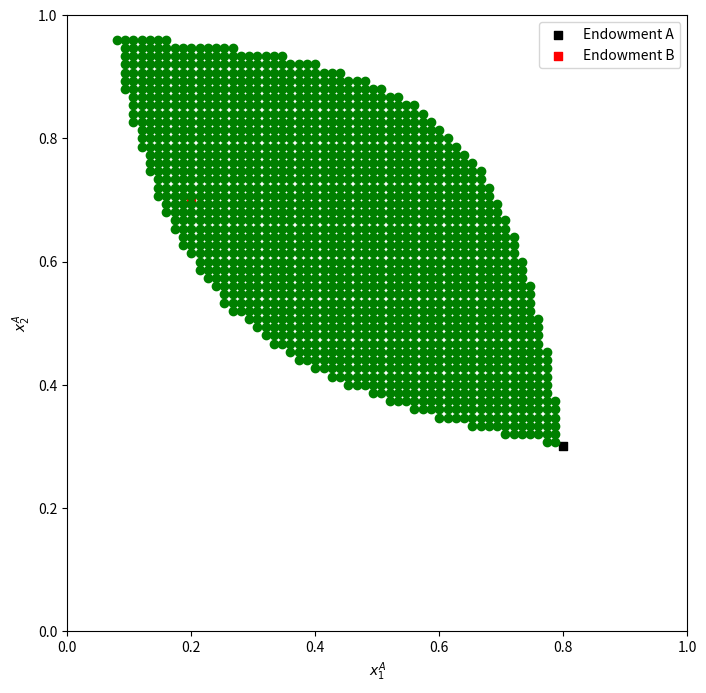

Write the Python code that produced this figure.
import numpy as np
import matplotlib.pyplot as plt

class EdgeworthBoxClass:
    def __init__(self):
        # Initial endowment
        self.w_A1 = 0.8
        self.w_A2 = 0.3
        self.w_B1 = 1 - self.w_A1
        self.w_B2 = 1 - self.w_A2

        # Utility function parameters
        self.alpha = 1/3
        self.beta = 2/3

        # Number of allocations
        self.N = 75

    def u_A(self, x_A1, x_A2):
        # Define the utility function for Consumer A
        return x_A1**self.alpha * x_A2**(1 - self.alpha)

    def u_B(self, x_B1, x_B2):
        # Define the utility function for Consumer B
        return x_B1**self.beta * x_B2**(1 - self.beta)

    def pareto_improvements(self):
        pareto_improvements = []

        for i in range(self.N + 1):
            x_A1 = i / self.N
            for j in range(self.N + 1):
                x_A2 = j / self.N

                # Calculate x_B1 and x_B2 based on x_A1 and x_A2
                x_B1 = 1 - x_A1
                x_B2 = 1 - x_A2

                # Check if it's a Pareto improvement relative to the endowment and satisfies set C conditions
                if self.u_A(x_A1, x_A2) >= self.u_A(self.w_A1, self.w_A2) and \
                        self.u_B(x_B1, x_B2) >= self.u_B(self.w_B1, self.w_B2) and \
                        x_B1 == 1 - x_A1 and x_B2 == 1 - x_A2:
                    pareto_improvements.append((x_A1, x_A2))

        return pareto_improvements

    def plot_edgeworth_box(self):
        result = self.pareto_improvements()

        # Plot the Edgeworth box with Pareto improvements
        fig, ax = plt.subplots(figsize=(8, 8))
        ax.set_xlabel("$x_1^A$")
        ax.set_ylabel("$x_2^A$")
        ax.set_xlim(0, 1)
        ax.set_ylim(0, 1)

        # Plot endowment points
        ax.scatter(self.w_A1, self.w_A2, marker='s', color='black', label='Endowment A')
        ax.scatter(self.w_B1, self.w_B2, marker='s', color='red', label='Endowment B')

        # Plot Pareto improvements
        for allocation in result:
            ax.scatter(allocation[0], allocation[1], color='green')

        ax.legend()
        plt.show()

# Create an instance of EdgeworthBox
box = EdgeworthBoxClass()

# Plot the Edgeworth box with Pareto improvements for set C
box.plot_edgeworth_box()
